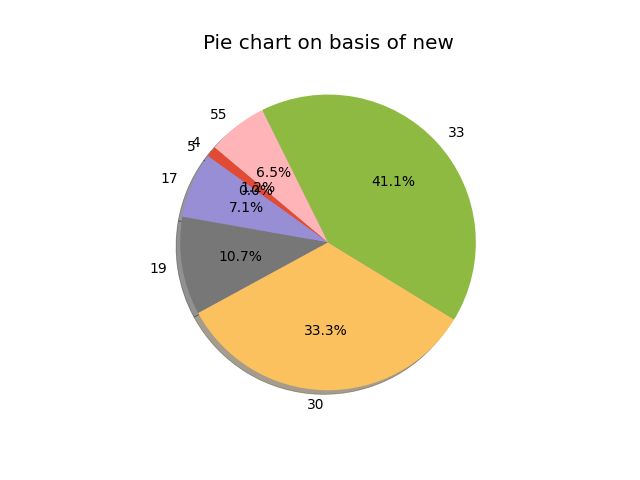

Values plotted in this chart, from the file beside it:
, Field_1, Field_2, Field_3, Field_4, Field_5, Field_6, null
0, alpha, 4, 0, 2, 0, , 
1, beta, 5, 0, , 8, -100, ['']
2, gama, 17, 1, 11, 10000, , 
3, delta, 19, 1, 17, 8000, , 
4, ceta, 30, 1, 55, 7000, , 
5, sine, 33, 0, 69, 700000, , 
6, cos, 55, 1, 10, 4000, , 
